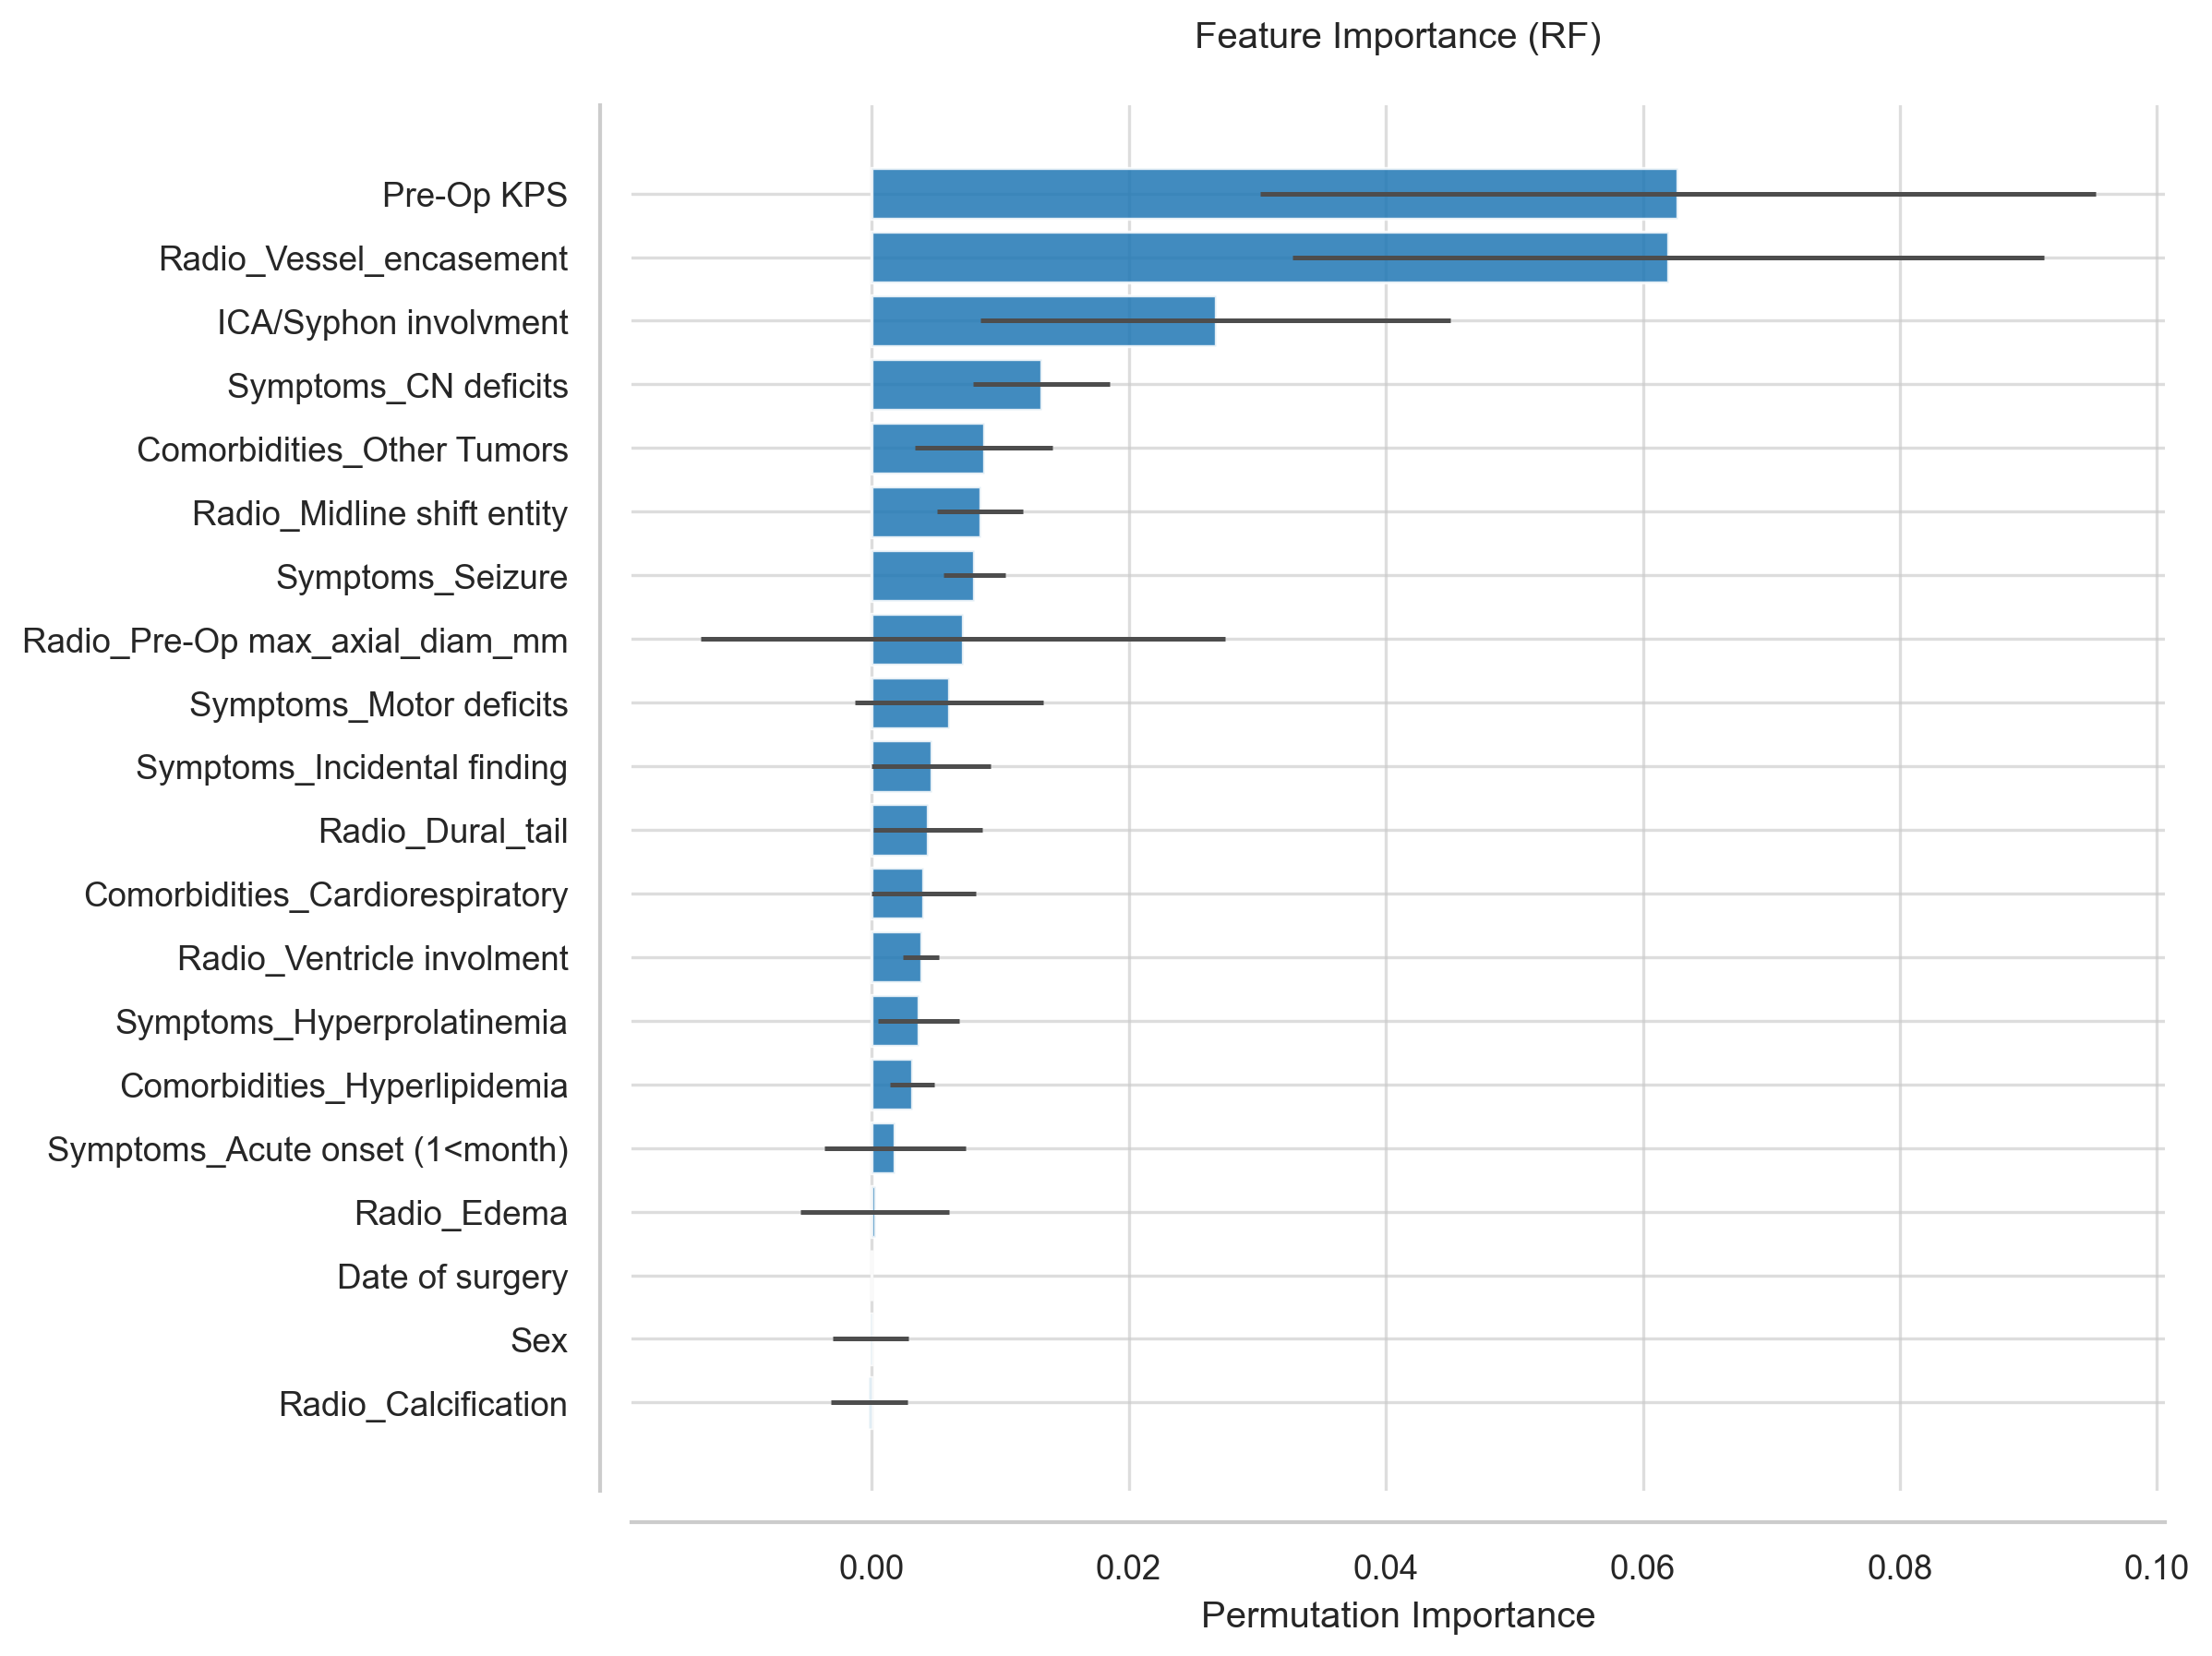

Data behind this chart, as committed beside it:
Feature, Importance, Std
Pre-Op KPS, 0.06272, 0.03251
Radio_Vessel_encasement, 0.06199, 0.02922
ICA/Syphon involvment, 0.02675, 0.01826
Symptoms_CN deficits, 0.01321, 0.005319
Comorbidities_Other Tumors, 0.008723, 0.005375
Radio_Midline shift entity, 0.008431, 0.003357
Symptoms_Seizure, 0.007992, 0.002414
Radio_Pre-Op max_axial_diam_mm, 0.007115, 0.0204
Symptoms_Motor deficits, 0.006043, 0.007325
Symptoms_Incidental finding, 0.00463, 0.004641
Radio_Dural_tail, 0.004386, 0.004251
Comorbidities_Cardiorespiratory, 0.004045, 0.004082
Radio_Ventricle involment, 0.00385, 0.001416
Symptoms_Hyperprolatinemia, 0.003655, 0.003181
Comorbidities_Hyperlipidemia, 0.003168, 0.001723
Symptoms_Acute onset (1<month), 0.001803, 0.005487
Radio_Edema, 0.0002437, 0.005779
Date of surgery, 0.0, 0.0
Sex, -9.74658869394629e-05, 0.002955
Radio_Calcification, -0.0001949, 0.002962
ASA, -0.0004873, 0.003561
Symptoms_Aphasia/dysartria, -0.0005848, 0.004441
Comorbidities_DVT, -0.000731, 0.0007062
Comorbidities_Prior Stroke, -0.001023, 0.003025
Comorbidities_Obesity, -0.001511, 0.001536
Comorbidities_Hypertension, -0.002242, 0.007871
Radio_Hyperostosis, -0.002534, 0.002521
Radio_Cystic_necrosis, -0.003119, 0.002176
Symptoms_Nausea/Vomit, -0.003899, 0.002107
Age, -0.003947, 0.009027
Optic nerve/chiasm compression, -0.004045, 0.007438
Charlson Comorbidity Index, -0.00424, 0.00322
Comorbidities_DM, -0.004922, 0.001399
Symptoms_Headache, -0.004922, 0.004264
Symptoms_Cognitive/psychiatrist disorder, -0.005214, 0.002906
Radio_Tumor Location, -0.007359, 0.01604
Radio_Bone_invasion, -0.007749, 0.004422
Optic Canal invasion, -0.008236, 0.00646
Symptoms_Visual deficits, -0.008333, 0.005955
Radio_Tumor side, -0.01053, 0.01107
